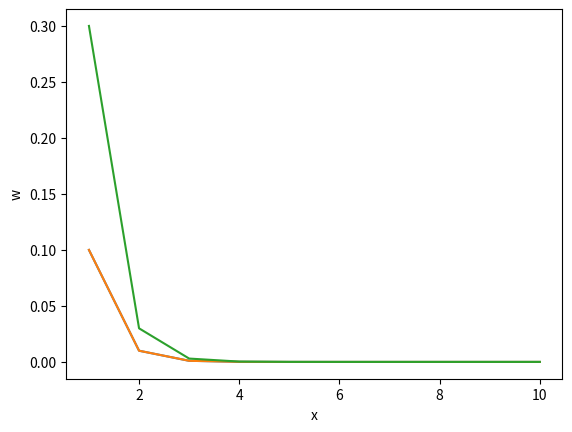

Write the Python code that produced this figure. (Note: this script raises an exception after producing the figure.)
import numpy as np
import matplotlib.pyplot as plt

# 3.2 Exercises
# exercise 1
# creates two numpy arrays of the same length using two different methods
x = np.linspace(0, 1, 5)
y = np.arange(1, 2, 0.2)

# exercise 2 and 3
print('the first three entries of x are', x[0:3])

# exercise 4
w = 10**(-np.linspace(1, 10, 10))
w

x = np.linspace(1, len(w), len(w))

plt.plot(x, w) 
plt.xlabel('x')
plt.ylabel('w')
plt.show()

# exercise 5
s = 3*w

plt.plot(x, w) 
plt.plot(x, s)
plt.xlabel('x')
plt.ylabel('w')
plt.savefig('Downloads/appm4600/labs/lab1/Figure1')

exit()





